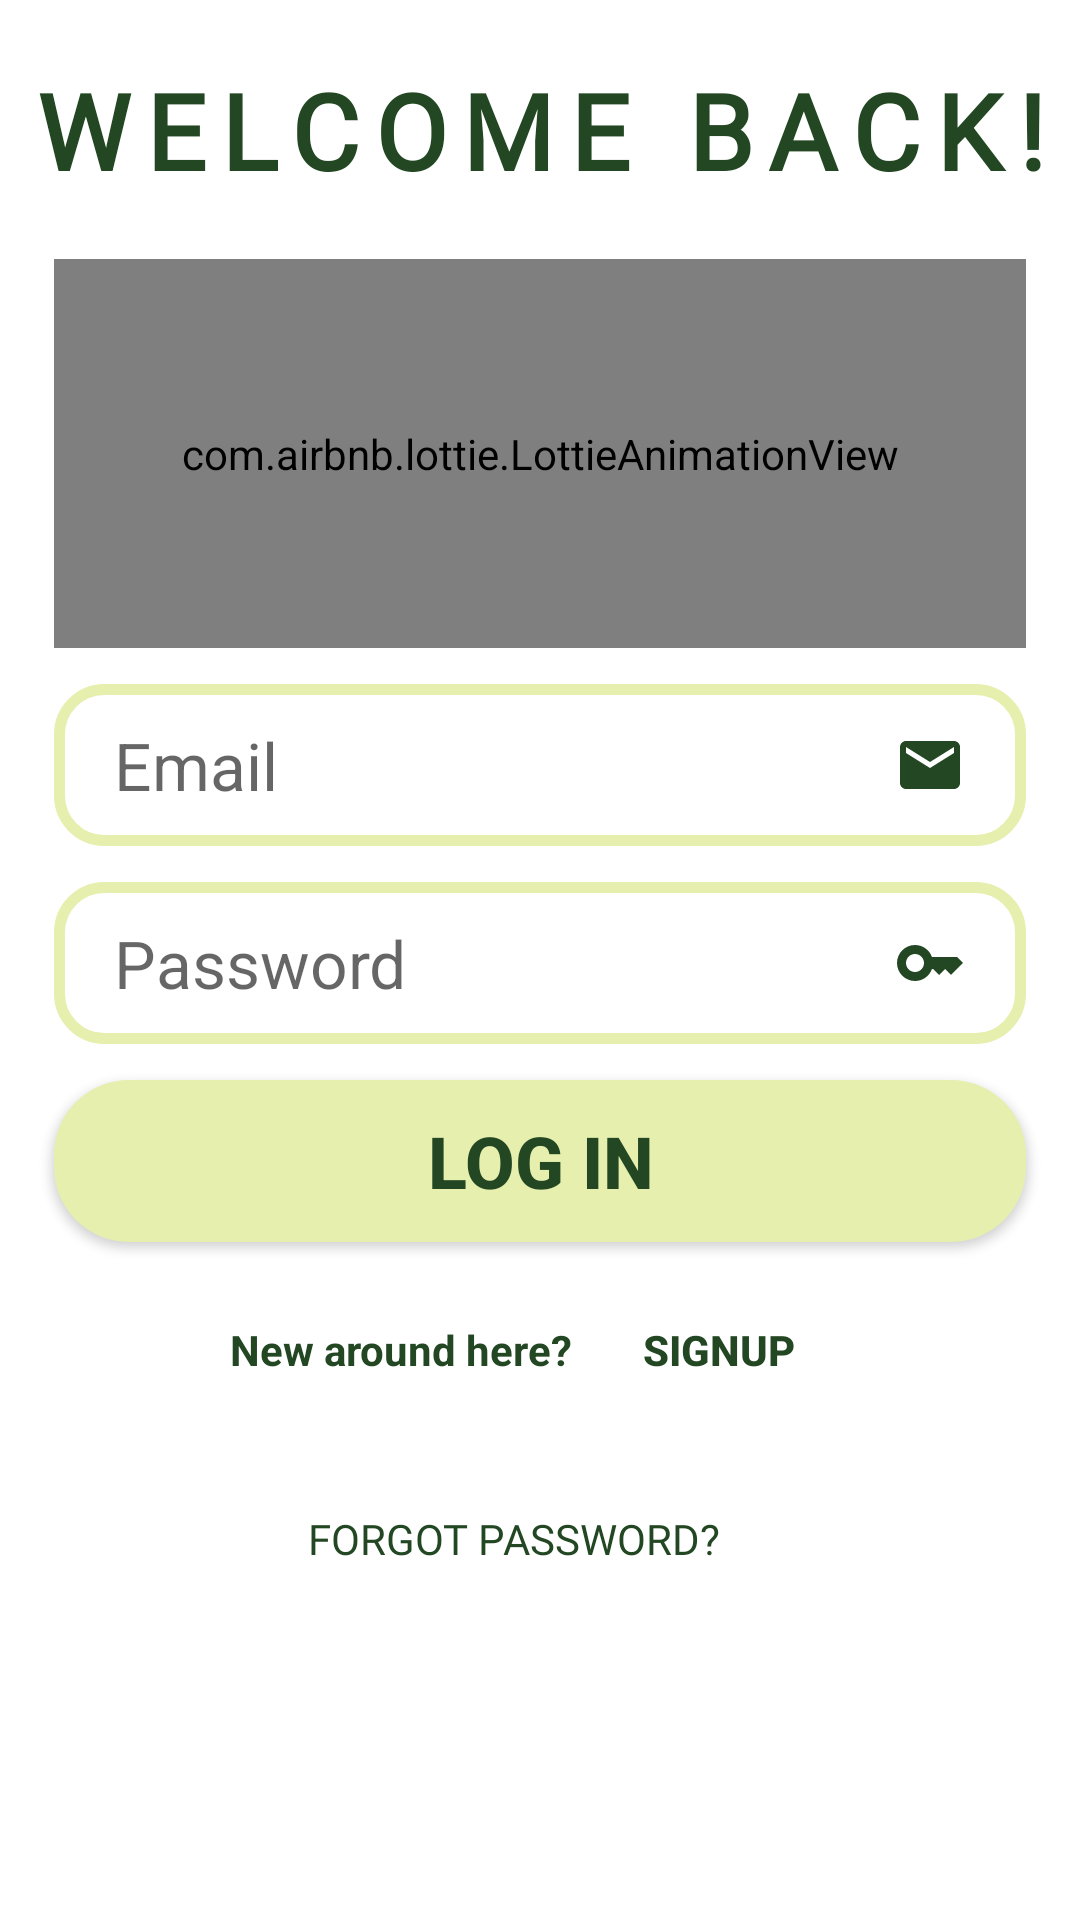

Produce the Android XML layout that renders to this screen, including the resource entries it uses.
<!-- AndroidManifest.xml: application theme Theme.ThePlantDoctor -->
<!-- res/layout/activity_login.xml -->
<?xml version="1.0" encoding="utf-8"?>
<androidx.constraintlayout.widget.ConstraintLayout xmlns:android="http://schemas.android.com/apk/res/android"
    xmlns:app="http://schemas.android.com/apk/res-auto"
    xmlns:tools="http://schemas.android.com/tools"
    android:layout_width="match_parent"
    android:layout_height="match_parent"
    android:paddingBottom="100dp"
    tools:context=".Login">

    <TextView
        android:id="@+id/tvwelcome"
        android:layout_width="wrap_content"
        android:layout_height="wrap_content"
        android:fontFamily="@font/karla_extrabold"
        android:letterSpacing="0.15"
        android:lineSpacingExtra="8sp"
        android:text="Welcome back!"
        android:textAlignment="center"
        android:textAllCaps="true"
        android:textColor="?android:textColorPrimary"
        android:textSize="35sp"
        android:textStyle="bold"
        app:layout_constraintBottom_toTopOf="@+id/h_1"
        app:layout_constraintEnd_toStartOf="@+id/v_2"
        app:layout_constraintStart_toStartOf="@+id/v_1"
        app:layout_constraintTop_toTopOf="parent" />

    <com.airbnb.lottie.LottieAnimationView
        android:id="@+id/imageView3"
        android:layout_width="0dp"
        android:layout_height="0dp"
        app:lottie_rawRes="@raw/plant_growing"
        app:lottie_autoPlay="true"
        app:lottie_loop="false"
        app:layout_constraintBottom_toTopOf="@+id/h_2"
        app:layout_constraintEnd_toStartOf="@+id/v_2"
        app:layout_constraintStart_toStartOf="@+id/v_1"
        app:layout_constraintTop_toTopOf="@+id/h_1" />

    <EditText
        android:id="@+id/edtEmail"
        android:layout_width="0dp"
        android:layout_height="0dp"
        android:background="@drawable/edt_bacground"
        android:hint="Email"
        android:inputType="textEmailAddress"
        android:paddingHorizontal="20dp"
        android:textColor="?android:textColorPrimary"
        android:drawableEnd="@drawable/baseline_email_24"
        android:textSize="22sp"
        app:layout_constraintBottom_toTopOf="@+id/edtPassword"
        app:layout_constraintEnd_toStartOf="@+id/v_2"
        app:layout_constraintHorizontal_bias="0.5"
        app:layout_constraintStart_toStartOf="@+id/v_1"
        app:layout_constraintTop_toBottomOf="@+id/imageView3" />

    <EditText
        android:id="@+id/edtPassword"
        android:layout_width="0dp"
        android:layout_height="0dp"
        android:background="@drawable/edt_bacground"
        android:hint="Password"
        android:paddingHorizontal="20dp"
        android:inputType="textPassword"
        android:textColor="?android:textColorPrimary"
        android:textSize="22sp"
        android:drawableEnd="@drawable/baseline_key_24"
        app:layout_constraintBottom_toTopOf="@+id/btnLogin"
        app:layout_constraintEnd_toStartOf="@+id/v_2"
        app:layout_constraintStart_toStartOf="@+id/v_1"
        app:layout_constraintTop_toBottomOf="@+id/edtEmail" />

    <Button
        android:id="@+id/btnLogin"
        android:layout_width="0dp"
        android:layout_height="0dp"
        android:background="@drawable/btn_background"
        android:text="LOG IN"
        android:textColor="?android:textColorPrimary"
        android:textSize="24sp"
        android:textStyle="bold"
        app:layout_constraintDimensionRatio="6:1"
        app:layout_constraintBottom_toTopOf="@+id/linearLayout2"
        app:layout_constraintEnd_toStartOf="@+id/v_2"
        app:layout_constraintHorizontal_bias="0.5"
        app:layout_constraintStart_toStartOf="@+id/v_1"
        app:layout_constraintTop_toBottomOf="@+id/edtPassword" />

    <LinearLayout
        android:id="@+id/linearLayout2"
        android:layout_width="wrap_content"
        android:layout_height="wrap_content"
        app:layout_constraintBottom_toTopOf="@+id/h_3"
        app:layout_constraintEnd_toStartOf="@+id/v_2"
        app:layout_constraintStart_toStartOf="@+id/v_1"
        app:layout_constraintTop_toBottomOf="@+id/btnLogin">

        <TextView
            android:layout_width="wrap_content"
            android:layout_height="wrap_content"
            android:text="New around here?"
            android:textColor="?android:textColorPrimary"
            android:textStyle="bold" />

        <Button
            android:id="@+id/btnSignup"
            android:layout_width="wrap_content"
            android:layout_height="wrap_content"
            android:layout_marginLeft="5dp"
            android:background="#00000000"
            android:padding="0dp"
            android:text="SignUp"
            android:textColor="?android:textColorPrimary"
            android:textStyle="bold" />
    </LinearLayout>

    <Button
        android:id="@+id/btn_forgot_pass"
        android:layout_width="wrap_content"
        android:layout_height="wrap_content"
        android:background="#00000000"
        android:fontFamily="@font/comfortaa_regular"
        android:text="Forgot Password?"
        android:textColor="?android:textColorPrimary"
        app:layout_constraintBottom_toBottomOf="parent"
        app:layout_constraintEnd_toStartOf="@+id/v_2"
        app:layout_constraintStart_toStartOf="parent"
        app:layout_constraintTop_toTopOf="@+id/h_3" />

    <androidx.constraintlayout.widget.Guideline
        android:id="@+id/v_1"
        android:layout_width="wrap_content"
        android:layout_height="wrap_content"
        android:orientation="vertical"
        app:layout_constraintGuide_percent="0.05" />

    <androidx.constraintlayout.widget.Guideline
        android:id="@+id/v_2"
        android:layout_width="wrap_content"
        android:layout_height="wrap_content"
        android:orientation="vertical"
        app:layout_constraintGuide_percent="0.95" />

    <androidx.constraintlayout.widget.Guideline
        android:id="@+id/h_1"
        android:layout_width="wrap_content"
        android:layout_height="wrap_content"
        android:orientation="horizontal"
        app:layout_constraintGuide_percent="0.16" />

    <androidx.constraintlayout.widget.Guideline
        android:id="@+id/h_2"
        android:layout_width="wrap_content"
        android:layout_height="wrap_content"
        android:orientation="horizontal"
        app:layout_constraintGuide_percent="0.4" />

    <androidx.constraintlayout.widget.Guideline
        android:id="@+id/h_3"
        android:layout_width="wrap_content"
        android:layout_height="wrap_content"
        android:orientation="horizontal"
        app:layout_constraintGuide_percent="0.9" />

</androidx.constraintlayout.widget.ConstraintLayout>
<!-- resources referenced by this layout -->
<resources>
  <!-- drawable baseline_email_24 (drawable) -->
  <vector android:height="24dp" android:tint="#224722"
      android:viewportHeight="24" android:viewportWidth="24"
      android:width="24dp" xmlns:android="http://schemas.android.com/apk/res/android">
      <path android:fillColor="@android:color/white" android:pathData="M20,4L4,4c-1.1,0 -1.99,0.9 -1.99,2L2,18c0,1.1 0.9,2 2,2h16c1.1,0 2,-0.9 2,-2L22,6c0,-1.1 -0.9,-2 -2,-2zM20,8l-8,5 -8,-5L4,6l8,5 8,-5v2z"/>
  </vector>
  <!-- drawable baseline_key_24 (drawable) -->
  <vector android:height="24dp" android:tint="#224722"
      android:viewportHeight="24" android:viewportWidth="24"
      android:width="24dp" xmlns:android="http://schemas.android.com/apk/res/android">
      <path android:fillColor="@android:color/white" android:pathData="M21,10h-8.35C11.83,7.67 9.61,6 7,6c-3.31,0 -6,2.69 -6,6s2.69,6 6,6c2.61,0 4.83,-1.67 5.65,-4H13l2,2l2,-2l2,2l4,-4.04L21,10zM7,15c-1.65,0 -3,-1.35 -3,-3c0,-1.65 1.35,-3 3,-3s3,1.35 3,3C10,13.65 8.65,15 7,15z"/>
  </vector>
  <!-- drawable btn_background (drawable) -->
  <?xml version="1.0" encoding="utf-8"?>
  <shape xmlns:android="http://schemas.android.com/apk/res/android">
      <corners android:radius="25dp"/>
          <solid android:color="@color/tertiary"/>
  </shape>
  <!-- drawable edt_bacground (drawable) -->
  <?xml version="1.0" encoding="utf-8"?>
  <shape xmlns:android="http://schemas.android.com/apk/res/android">
      <corners android:radius="15dp"/>
      <stroke android:color="@color/tertiary" android:width="3.5dp"/>
      <solid android:color="@color/secondary"/>
  </shape>
  <style name="Theme.ThePlantDoctor" parent="Theme.MaterialComponents.DayNight.NoActionBar">
          
          <item name="colorPrimary">#fff</item>
          <item name="colorPrimaryVariant">@color/purple_700</item>
          <item name="colorOnPrimary">@color/white</item>
          
          <item name="colorSecondary">@color/teal_200</item>
          <item name="colorSecondaryVariant">@color/teal_700</item>
          <item name="colorOnSecondary">@color/black</item>
          
          <item name="android:statusBarColor">@color/white</item>
          
          
          <item name="android:textColorPrimary">@color/primary</item>
      </style>
  <color name="tertiary">#E6EFAE</color>
  <color name="secondary">#00333130</color>
  <color name="purple_700">#FF3700B3</color>
  <color name="white">#FFFFFFFF</color>
  
      //Added
  <color name="teal_200">#FF03DAC5</color>
  <color name="teal_700">#FF018786</color>
  <color name="black">#FF000000</color>
  <color name="primary">#224722</color>
</resources>
